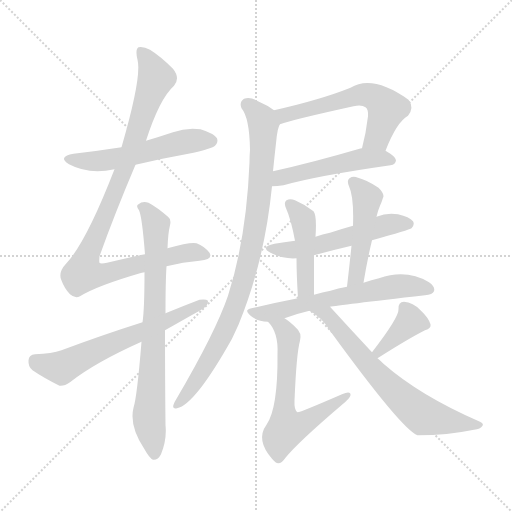
t = 0.00 s
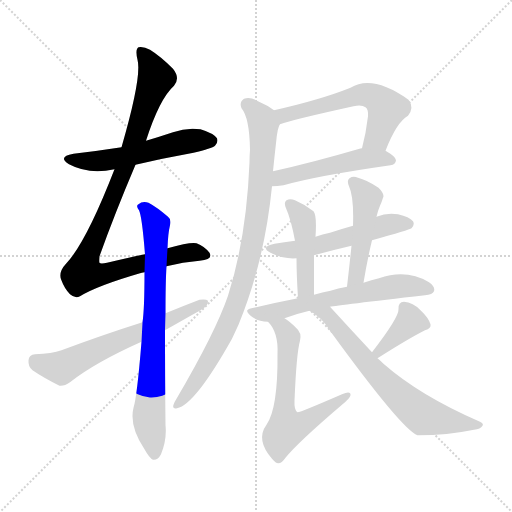
t = 2.11 s
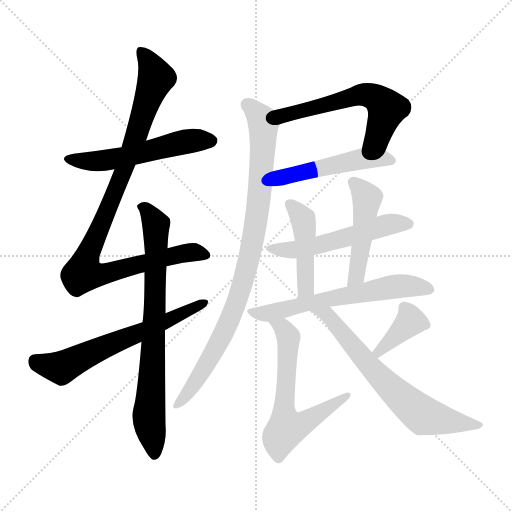
t = 4.22 s
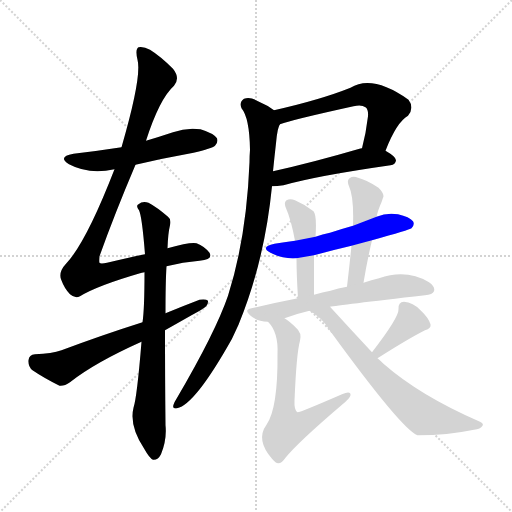
t = 6.33 s
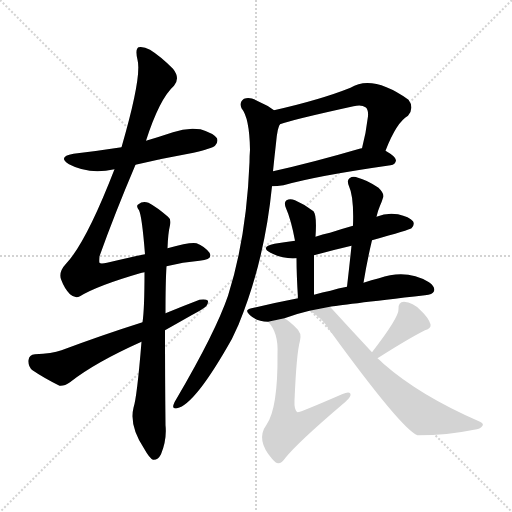
t = 8.43 s
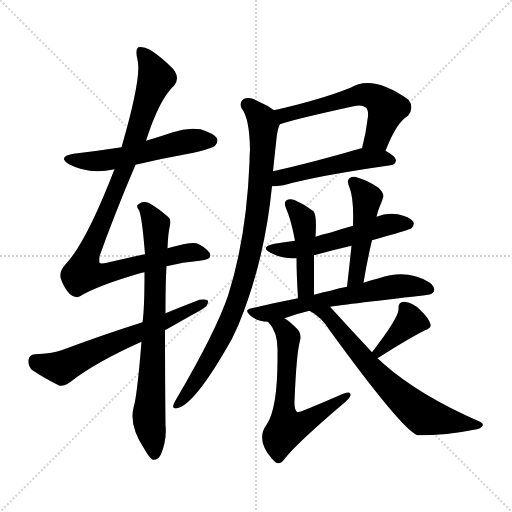
t = 10.54 s

The animated SVG that drew these frames (rendered in a browser with its animation timeline set to each time). Animation: 14 CSS @keyframes rules; one cycle of 10.54 s.

<svg version="1.1" viewBox="0 0 1024 1024" xmlns="http://www.w3.org/2000/svg">
  <g stroke="lightgray" stroke-dasharray="1,1" stroke-width="1" transform="scale(4, 4)">
    <line x1="0" y1="0" x2="256" y2="256"></line>
    <line x1="256" y1="0" x2="0" y2="256"></line>
    <line x1="128" y1="0" x2="128" y2="256"></line>
    <line x1="0" y1="128" x2="256" y2="128"></line>
  </g>
<g transform="scale(1, -1) translate(0, -900)">
   <style type="text/css">
    @keyframes keyframes0 {
      from {
       stroke: blue;
       stroke-dashoffset: 544;
       stroke-width: 128;
       }
       64% {
       animation-timing-function: step-end;
       stroke: blue;
       stroke-dashoffset: 0;
       stroke-width: 128;
       }
       to {
       stroke: black;
       stroke-width: 1024;
       }
       }
       #make-me-a-hanzi-animation-0 {
         animation: keyframes0 0.692708s both;
         animation-delay: 0.000000s;
         animation-timing-function: linear;
       }
    @keyframes keyframes1 {
      from {
       stroke: blue;
       stroke-dashoffset: 979;
       stroke-width: 128;
       }
       76% {
       animation-timing-function: step-end;
       stroke: blue;
       stroke-dashoffset: 0;
       stroke-width: 128;
       }
       to {
       stroke: black;
       stroke-width: 1024;
       }
       }
       #make-me-a-hanzi-animation-1 {
         animation: keyframes1 1.046712s both;
         animation-delay: 0.692708s;
         animation-timing-function: linear;
       }
    @keyframes keyframes2 {
      from {
       stroke: blue;
       stroke-dashoffset: 762;
       stroke-width: 128;
       }
       71% {
       animation-timing-function: step-end;
       stroke: blue;
       stroke-dashoffset: 0;
       stroke-width: 128;
       }
       to {
       stroke: black;
       stroke-width: 1024;
       }
       }
       #make-me-a-hanzi-animation-2 {
         animation: keyframes2 0.870117s both;
         animation-delay: 1.739421s;
         animation-timing-function: linear;
       }
    @keyframes keyframes3 {
      from {
       stroke: blue;
       stroke-dashoffset: 628;
       stroke-width: 128;
       }
       67% {
       animation-timing-function: step-end;
       stroke: blue;
       stroke-dashoffset: 0;
       stroke-width: 128;
       }
       to {
       stroke: black;
       stroke-width: 1024;
       }
       }
       #make-me-a-hanzi-animation-3 {
         animation: keyframes3 0.761068s both;
         animation-delay: 2.609538s;
         animation-timing-function: linear;
       }
    @keyframes keyframes4 {
      from {
       stroke: blue;
       stroke-dashoffset: 578;
       stroke-width: 128;
       }
       65% {
       animation-timing-function: step-end;
       stroke: blue;
       stroke-dashoffset: 0;
       stroke-width: 128;
       }
       to {
       stroke: black;
       stroke-width: 1024;
       }
       }
       #make-me-a-hanzi-animation-4 {
         animation: keyframes4 0.720378s both;
         animation-delay: 3.370605s;
         animation-timing-function: linear;
       }
    @keyframes keyframes5 {
      from {
       stroke: blue;
       stroke-dashoffset: 497;
       stroke-width: 128;
       }
       62% {
       animation-timing-function: step-end;
       stroke: blue;
       stroke-dashoffset: 0;
       stroke-width: 128;
       }
       to {
       stroke: black;
       stroke-width: 1024;
       }
       }
       #make-me-a-hanzi-animation-5 {
         animation: keyframes5 0.654460s both;
         animation-delay: 4.090983s;
         animation-timing-function: linear;
       }
    @keyframes keyframes6 {
      from {
       stroke: blue;
       stroke-dashoffset: 906;
       stroke-width: 128;
       }
       75% {
       animation-timing-function: step-end;
       stroke: blue;
       stroke-dashoffset: 0;
       stroke-width: 128;
       }
       to {
       stroke: black;
       stroke-width: 1024;
       }
       }
       #make-me-a-hanzi-animation-6 {
         animation: keyframes6 0.987305s both;
         animation-delay: 4.745443s;
         animation-timing-function: linear;
       }
    @keyframes keyframes7 {
      from {
       stroke: blue;
       stroke-dashoffset: 538;
       stroke-width: 128;
       }
       64% {
       animation-timing-function: step-end;
       stroke: blue;
       stroke-dashoffset: 0;
       stroke-width: 128;
       }
       to {
       stroke: black;
       stroke-width: 1024;
       }
       }
       #make-me-a-hanzi-animation-7 {
         animation: keyframes7 0.687826s both;
         animation-delay: 5.732747s;
         animation-timing-function: linear;
       }
    @keyframes keyframes8 {
      from {
       stroke: blue;
       stroke-dashoffset: 452;
       stroke-width: 128;
       }
       60% {
       animation-timing-function: step-end;
       stroke: blue;
       stroke-dashoffset: 0;
       stroke-width: 128;
       }
       to {
       stroke: black;
       stroke-width: 1024;
       }
       }
       #make-me-a-hanzi-animation-8 {
         animation: keyframes8 0.617839s both;
         animation-delay: 6.420573s;
         animation-timing-function: linear;
       }
    @keyframes keyframes9 {
      from {
       stroke: blue;
       stroke-dashoffset: 475;
       stroke-width: 128;
       }
       61% {
       animation-timing-function: step-end;
       stroke: blue;
       stroke-dashoffset: 0;
       stroke-width: 128;
       }
       to {
       stroke: black;
       stroke-width: 1024;
       }
       }
       #make-me-a-hanzi-animation-9 {
         animation: keyframes9 0.636556s both;
         animation-delay: 7.038411s;
         animation-timing-function: linear;
       }
    @keyframes keyframes10 {
      from {
       stroke: blue;
       stroke-dashoffset: 610;
       stroke-width: 128;
       }
       67% {
       animation-timing-function: step-end;
       stroke: blue;
       stroke-dashoffset: 0;
       stroke-width: 128;
       }
       to {
       stroke: black;
       stroke-width: 1024;
       }
       }
       #make-me-a-hanzi-animation-10 {
         animation: keyframes10 0.746419s both;
         animation-delay: 7.674967s;
         animation-timing-function: linear;
       }
    @keyframes keyframes11 {
      from {
       stroke: blue;
       stroke-dashoffset: 628;
       stroke-width: 128;
       }
       67% {
       animation-timing-function: step-end;
       stroke: blue;
       stroke-dashoffset: 0;
       stroke-width: 128;
       }
       to {
       stroke: black;
       stroke-width: 1024;
       }
       }
       #make-me-a-hanzi-animation-11 {
         animation: keyframes11 0.761068s both;
         animation-delay: 8.421387s;
         animation-timing-function: linear;
       }
    @keyframes keyframes12 {
      from {
       stroke: blue;
       stroke-dashoffset: 377;
       stroke-width: 128;
       }
       55% {
       animation-timing-function: step-end;
       stroke: blue;
       stroke-dashoffset: 0;
       stroke-width: 128;
       }
       to {
       stroke: black;
       stroke-width: 1024;
       }
       }
       #make-me-a-hanzi-animation-12 {
         animation: keyframes12 0.556803s both;
         animation-delay: 9.182454s;
         animation-timing-function: linear;
       }
    @keyframes keyframes13 {
      from {
       stroke: blue;
       stroke-dashoffset: 678;
       stroke-width: 128;
       }
       69% {
       animation-timing-function: step-end;
       stroke: blue;
       stroke-dashoffset: 0;
       stroke-width: 128;
       }
       to {
       stroke: black;
       stroke-width: 1024;
       }
       }
       #make-me-a-hanzi-animation-13 {
         animation: keyframes13 0.801758s both;
         animation-delay: 9.739258s;
         animation-timing-function: linear;
       }
</style>
<path d="M 271.0 570.5 Q 326.0 583.5 387.0 594.5 Q 424.0 603.5 430.0 608.5 Q 437.0 615.5 434.0 623.5 Q 427.0 633.5 401.0 641.5 Q 373.0 645.5 346.0 635.5 Q 319.0 626.5 292.0 618.5 L 243.0 605.5 Q 198.0 598.5 147.0 592.5 Q 114.0 586.5 138.0 571.5 Q 177.0 550.5 229.0 561.5 L 271.0 570.5 Z" fill="lightgray"></path> 
<path d="M 333.0 367.5 Q 366.0 376.5 399.0 378.5 Q 427.0 381.5 419.0 394.5 Q 409.0 407.5 393.0 413.5 Q 381.0 416.5 335.0 403.5 L 290.0 391.5 Q 256.0 384.5 214.0 374.5 Q 201.0 371.5 199.0 374.5 Q 198.0 375.5 199.0 387.5 Q 229.0 471.5 271.0 570.5 L 292.0 618.5 Q 319.0 702.5 348.0 728.5 Q 361.0 743.5 346.0 762.5 Q 321.0 787.5 300.0 800.5 Q 287.0 807.5 277.0 805.5 Q 270.0 801.5 275.0 780.5 Q 284.0 746.5 243.0 605.5 L 229.0 561.5 Q 172.0 414.5 132.0 372.5 Q 117.0 356.5 122.0 341.5 Q 129.0 322.5 140.0 311.5 Q 150.0 302.5 160.0 307.5 Q 194.0 328.5 280.0 353.5 Q 283.0 354.5 289.0 355.5 L 333.0 367.5 Z" fill="lightgray"></path> 
<path d="M 283.0 216.5 Q 274.0 105.5 267.0 84.5 Q 258.0 48.5 289.0 1.5 Q 299.0 -16.5 306.0 -19.5 Q 316.0 -20.5 322.0 -8.5 Q 334.0 21.5 331.0 49.5 Q 330.0 151.5 330.0 239.5 L 331.0 273.5 Q 331.0 336.5 333.0 367.5 L 335.0 403.5 Q 336.0 433.5 340.0 449.5 Q 343.0 461.5 336.0 466.5 Q 314.0 485.5 297.0 494.5 Q 285.0 498.5 277.0 491.5 Q 271.0 488.5 278.0 479.5 Q 284.0 467.5 290.0 391.5 L 289.0 355.5 Q 289.0 280.5 285.0 255.5 L 283.0 216.5 Z" fill="lightgray"></path> 
<path d="M 330.0 239.5 Q 399.0 278.5 404.0 281.5 Q 417.0 288.5 416.0 298.5 Q 412.0 302.5 399.0 300.5 Q 365.0 287.5 331.0 273.5 L 285.0 255.5 Q 206.0 230.5 123.0 199.5 Q 104.0 192.5 70.0 191.5 Q 58.0 190.5 57.0 179.5 Q 56.0 166.5 65.0 159.5 Q 87.0 144.5 119.0 128.5 Q 129.0 127.5 140.0 135.5 Q 189.0 174.5 283.0 216.5 L 330.0 239.5 Z" fill="lightgray"></path> 
<path d="M 771.0 598.5 Q 793.0 655.5 816.0 668.5 Q 829.0 684.5 817.0 700.5 Q 745.0 751.5 701.0 724.5 Q 641.0 700.5 548.0 679.5 C 519.0 672.5 531.0 642.5 560.0 651.5 Q 584.0 660.5 707.0 687.5 Q 723.0 691.5 731.0 685.5 Q 737.0 681.5 736.0 667.5 Q 732.0 633.5 724.0 603.5 C 717.0 574.5 760.0 570.5 771.0 598.5 Z" fill="lightgray"></path> 
<path d="M 544.0 527.5 Q 554.0 527.5 567.0 529.5 Q 634.0 548.5 781.0 569.5 Q 791.0 570.5 792.0 579.5 Q 792.0 586.5 771.0 598.5 L 724.0 603.5 Q 720.0 603.5 719.0 602.5 Q 623.0 574.5 546.0 557.5 C 517.0 550.5 514.0 526.5 544.0 527.5 Z" fill="lightgray"></path> 
<path d="M 548.0 679.5 Q 535.0 689.5 516.0 697.5 Q 500.0 707.5 488.0 702.5 Q 478.0 695.5 483.0 683.5 Q 499.0 664.5 500.0 600.5 Q 499.0 588.5 499.0 575.5 Q 493.0 424.5 456.0 308.5 Q 431.0 235.5 353.0 102.5 Q 349.0 96.5 347.0 90.5 Q 344.0 81.5 354.0 83.5 Q 390.0 90.5 464.0 222.5 Q 470.0 235.5 477.0 250.5 Q 529.0 376.5 544.0 527.5 L 546.0 557.5 Q 549.0 587.5 552.0 613.5 Q 555.0 646.5 560.0 651.5 C 565.0 668.5 565.0 668.5 548.0 679.5 Z" fill="lightgray"></path> 
<path d="M 744.0 419.5 Q 819.0 440.5 823.0 443.5 Q 830.0 450.5 826.0 457.5 Q 819.0 466.5 796.0 471.5 Q 774.0 475.5 753.0 466.5 L 706.0 448.5 Q 681.0 441.5 660.0 434.5 Q 645.0 431.5 631.0 426.5 L 590.0 418.5 Q 568.0 415.5 549.0 412.5 Q 519.0 406.5 541.0 394.5 Q 566.0 381.5 593.0 383.5 L 628.0 389.5 Q 664.0 399.5 703.0 408.5 L 744.0 419.5 Z" fill="lightgray"></path> 
<path d="M 631.0 426.5 Q 634.0 469.5 627.0 477.5 Q 611.0 490.5 590.0 499.5 Q 580.0 503.5 573.0 499.5 Q 567.0 495.5 572.0 483.5 Q 582.0 461.5 590.0 418.5 L 593.0 383.5 Q 593.0 352.5 596.0 303.5 C 598.0 273.5 628.0 280.5 628.0 310.5 Q 628.0 356.5 628.0 389.5 L 631.0 426.5 Z" fill="lightgray"></path> 
<path d="M 727.0 334.5 Q 734.0 377.5 744.0 419.5 L 753.0 466.5 Q 756.0 479.5 760.0 488.5 Q 764.0 497.5 766.0 504.5 Q 770.0 511.5 757.0 524.5 Q 733.0 540.5 716.0 544.5 Q 706.0 548.5 699.0 543.5 Q 693.0 539.5 698.0 527.5 Q 708.0 506.5 706.0 448.5 L 703.0 408.5 Q 699.0 369.5 694.0 326.5 C 691.0 296.5 722.0 304.5 727.0 334.5 Z" fill="lightgray"></path> 
<path d="M 660.0 286.5 Q 676.0 289.5 850.0 309.5 Q 865.0 310.5 868.0 317.5 Q 871.0 326.5 858.0 335.5 Q 813.0 362.5 758.0 343.5 Q 743.0 340.5 727.0 334.5 L 694.0 326.5 Q 676.0 323.5 661.0 318.5 Q 645.0 315.5 628.0 310.5 L 596.0 303.5 Q 550.0 294.5 503.0 283.5 Q 487.0 280.5 500.0 269.5 Q 513.0 257.5 536.0 256.5 L 569.0 263.5 Q 593.0 272.5 619.0 278.5 L 660.0 286.5 Z" fill="lightgray"></path> 
<path d="M 536.0 256.5 Q 557.0 235.5 555.0 192.5 Q 556.0 83.5 533.0 50.5 Q 511.0 20.5 544.0 -17.5 Q 547.0 -20.5 551.0 -24.5 Q 560.0 -31.5 571.0 -15.5 Q 596.0 15.5 684.0 90.5 Q 700.0 103.5 701.0 109.5 Q 702.0 119.5 684.0 111.5 Q 599.0 74.5 595.0 75.5 Q 588.0 79.5 589.0 98.5 Q 593.0 194.5 600.0 218.5 Q 604.0 234.5 592.0 244.5 Q 579.0 257.5 569.0 263.5 C 545.0 280.5 517.0 280.5 536.0 256.5 Z" fill="lightgray"></path> 
<path d="M 755.0 183.5 Q 818.0 223.5 850.0 239.5 Q 863.0 243.5 861.0 251.5 Q 857.0 264.5 841.0 279.5 Q 826.0 295.5 808.0 296.5 Q 796.0 296.5 797.0 281.5 Q 798.0 265.5 744.0 195.5 C 726.0 171.5 730.0 167.5 755.0 183.5 Z" fill="lightgray"></path> 
<path d="M 744.0 195.5 Q 702.0 240.5 660.0 286.5 C 640.0 308.5 593.0 294.5 619.0 278.5 Q 644.0 265.5 660.0 238.5 Q 804.0 40.5 835.0 29.5 Q 895.0 29.5 948.0 40.5 Q 961.0 41.5 965.0 48.5 Q 968.0 52.5 960.0 56.5 Q 840.0 108.5 767.0 172.5 Q 761.0 178.5 755.0 183.5 L 744.0 195.5 Z" fill="lightgray"></path> 
      <clipPath id="make-me-a-hanzi-clip-0">
      <path d="M 271.0 570.5 Q 326.0 583.5 387.0 594.5 Q 424.0 603.5 430.0 608.5 Q 437.0 615.5 434.0 623.5 Q 427.0 633.5 401.0 641.5 Q 373.0 645.5 346.0 635.5 Q 319.0 626.5 292.0 618.5 L 243.0 605.5 Q 198.0 598.5 147.0 592.5 Q 114.0 586.5 138.0 571.5 Q 177.0 550.5 229.0 561.5 L 271.0 570.5 Z" fill="lightgray"></path>
      </clipPath>
      <path clip-path="url(#make-me-a-hanzi-clip-0)" d="M 140.0 583.5 L 176.0 576.5 L 217.0 579.5 L 381.0 618.5 L 423.0 618.5 " fill="none" id="make-me-a-hanzi-animation-0" stroke-dasharray="416 832" stroke-linecap="round"></path>

      <clipPath id="make-me-a-hanzi-clip-1">
      <path d="M 333.0 367.5 Q 366.0 376.5 399.0 378.5 Q 427.0 381.5 419.0 394.5 Q 409.0 407.5 393.0 413.5 Q 381.0 416.5 335.0 403.5 L 290.0 391.5 Q 256.0 384.5 214.0 374.5 Q 201.0 371.5 199.0 374.5 Q 198.0 375.5 199.0 387.5 Q 229.0 471.5 271.0 570.5 L 292.0 618.5 Q 319.0 702.5 348.0 728.5 Q 361.0 743.5 346.0 762.5 Q 321.0 787.5 300.0 800.5 Q 287.0 807.5 277.0 805.5 Q 270.0 801.5 275.0 780.5 Q 284.0 746.5 243.0 605.5 L 229.0 561.5 Q 172.0 414.5 132.0 372.5 Q 117.0 356.5 122.0 341.5 Q 129.0 322.5 140.0 311.5 Q 150.0 302.5 160.0 307.5 Q 194.0 328.5 280.0 353.5 Q 283.0 354.5 289.0 355.5 L 333.0 367.5 Z" fill="lightgray"></path>
      </clipPath>
      <path clip-path="url(#make-me-a-hanzi-clip-1)" d="M 282.0 797.5 L 312.0 744.5 L 252.0 569.5 L 174.0 386.5 L 168.0 353.5 L 215.0 353.5 L 368.0 394.5 L 407.0 390.5 " fill="none" id="make-me-a-hanzi-animation-1" stroke-dasharray="851 1702" stroke-linecap="round"></path>

      <clipPath id="make-me-a-hanzi-clip-2">
      <path d="M 283.0 216.5 Q 274.0 105.5 267.0 84.5 Q 258.0 48.5 289.0 1.5 Q 299.0 -16.5 306.0 -19.5 Q 316.0 -20.5 322.0 -8.5 Q 334.0 21.5 331.0 49.5 Q 330.0 151.5 330.0 239.5 L 331.0 273.5 Q 331.0 336.5 333.0 367.5 L 335.0 403.5 Q 336.0 433.5 340.0 449.5 Q 343.0 461.5 336.0 466.5 Q 314.0 485.5 297.0 494.5 Q 285.0 498.5 277.0 491.5 Q 271.0 488.5 278.0 479.5 Q 284.0 467.5 290.0 391.5 L 289.0 355.5 Q 289.0 280.5 285.0 255.5 L 283.0 216.5 Z" fill="lightgray"></path>
      </clipPath>
      <path clip-path="url(#make-me-a-hanzi-clip-2)" d="M 285.0 486.5 L 312.0 450.5 L 311.0 302.5 L 298.0 73.5 L 308.0 -9.5 " fill="none" id="make-me-a-hanzi-animation-2" stroke-dasharray="634 1268" stroke-linecap="round"></path>

      <clipPath id="make-me-a-hanzi-clip-3">
      <path d="M 330.0 239.5 Q 399.0 278.5 404.0 281.5 Q 417.0 288.5 416.0 298.5 Q 412.0 302.5 399.0 300.5 Q 365.0 287.5 331.0 273.5 L 285.0 255.5 Q 206.0 230.5 123.0 199.5 Q 104.0 192.5 70.0 191.5 Q 58.0 190.5 57.0 179.5 Q 56.0 166.5 65.0 159.5 Q 87.0 144.5 119.0 128.5 Q 129.0 127.5 140.0 135.5 Q 189.0 174.5 283.0 216.5 L 330.0 239.5 Z" fill="lightgray"></path>
      </clipPath>
      <path clip-path="url(#make-me-a-hanzi-clip-3)" d="M 69.0 179.5 L 123.0 164.5 L 411.0 294.5 " fill="none" id="make-me-a-hanzi-animation-3" stroke-dasharray="500 1000" stroke-linecap="round"></path>

      <clipPath id="make-me-a-hanzi-clip-4">
      <path d="M 771.0 598.5 Q 793.0 655.5 816.0 668.5 Q 829.0 684.5 817.0 700.5 Q 745.0 751.5 701.0 724.5 Q 641.0 700.5 548.0 679.5 C 519.0 672.5 531.0 642.5 560.0 651.5 Q 584.0 660.5 707.0 687.5 Q 723.0 691.5 731.0 685.5 Q 737.0 681.5 736.0 667.5 Q 732.0 633.5 724.0 603.5 C 717.0 574.5 760.0 570.5 771.0 598.5 Z" fill="lightgray"></path>
      </clipPath>
      <path clip-path="url(#make-me-a-hanzi-clip-4)" d="M 560.0 659.5 L 578.0 673.5 L 715.0 709.5 L 742.0 708.5 L 774.0 682.5 L 755.0 625.5 L 732.0 607.5 " fill="none" id="make-me-a-hanzi-animation-4" stroke-dasharray="450 900" stroke-linecap="round"></path>

      <clipPath id="make-me-a-hanzi-clip-5">
      <path d="M 544.0 527.5 Q 554.0 527.5 567.0 529.5 Q 634.0 548.5 781.0 569.5 Q 791.0 570.5 792.0 579.5 Q 792.0 586.5 771.0 598.5 L 724.0 603.5 Q 720.0 603.5 719.0 602.5 Q 623.0 574.5 546.0 557.5 C 517.0 550.5 514.0 526.5 544.0 527.5 Z" fill="lightgray"></path>
      </clipPath>
      <path clip-path="url(#make-me-a-hanzi-clip-5)" d="M 549.0 534.5 L 568.0 546.5 L 717.0 581.5 L 782.0 579.5 " fill="none" id="make-me-a-hanzi-animation-5" stroke-dasharray="369 738" stroke-linecap="round"></path>

      <clipPath id="make-me-a-hanzi-clip-6">
      <path d="M 548.0 679.5 Q 535.0 689.5 516.0 697.5 Q 500.0 707.5 488.0 702.5 Q 478.0 695.5 483.0 683.5 Q 499.0 664.5 500.0 600.5 Q 499.0 588.5 499.0 575.5 Q 493.0 424.5 456.0 308.5 Q 431.0 235.5 353.0 102.5 Q 349.0 96.5 347.0 90.5 Q 344.0 81.5 354.0 83.5 Q 390.0 90.5 464.0 222.5 Q 470.0 235.5 477.0 250.5 Q 529.0 376.5 544.0 527.5 L 546.0 557.5 Q 549.0 587.5 552.0 613.5 Q 555.0 646.5 560.0 651.5 C 565.0 668.5 565.0 668.5 548.0 679.5 Z" fill="lightgray"></path>
      </clipPath>
      <path clip-path="url(#make-me-a-hanzi-clip-6)" d="M 495.0 690.5 L 525.0 659.5 L 527.0 626.5 L 515.0 473.5 L 494.0 365.5 L 442.0 220.5 L 384.0 125.5 L 355.0 91.5 " fill="none" id="make-me-a-hanzi-animation-6" stroke-dasharray="778 1556" stroke-linecap="round"></path>

      <clipPath id="make-me-a-hanzi-clip-7">
      <path d="M 744.0 419.5 Q 819.0 440.5 823.0 443.5 Q 830.0 450.5 826.0 457.5 Q 819.0 466.5 796.0 471.5 Q 774.0 475.5 753.0 466.5 L 706.0 448.5 Q 681.0 441.5 660.0 434.5 Q 645.0 431.5 631.0 426.5 L 590.0 418.5 Q 568.0 415.5 549.0 412.5 Q 519.0 406.5 541.0 394.5 Q 566.0 381.5 593.0 383.5 L 628.0 389.5 Q 664.0 399.5 703.0 408.5 L 744.0 419.5 Z" fill="lightgray"></path>
      </clipPath>
      <path clip-path="url(#make-me-a-hanzi-clip-7)" d="M 542.0 404.5 L 575.0 399.5 L 631.0 407.5 L 777.0 451.5 L 817.0 452.5 " fill="none" id="make-me-a-hanzi-animation-7" stroke-dasharray="410 820" stroke-linecap="round"></path>

      <clipPath id="make-me-a-hanzi-clip-8">
      <path d="M 631.0 426.5 Q 634.0 469.5 627.0 477.5 Q 611.0 490.5 590.0 499.5 Q 580.0 503.5 573.0 499.5 Q 567.0 495.5 572.0 483.5 Q 582.0 461.5 590.0 418.5 L 593.0 383.5 Q 593.0 352.5 596.0 303.5 C 598.0 273.5 628.0 280.5 628.0 310.5 Q 628.0 356.5 628.0 389.5 L 631.0 426.5 Z" fill="lightgray"></path>
      </clipPath>
      <path clip-path="url(#make-me-a-hanzi-clip-8)" d="M 579.0 492.5 L 606.0 462.5 L 610.0 437.5 L 612.0 336.5 L 609.0 319.5 L 600.0 311.5 " fill="none" id="make-me-a-hanzi-animation-8" stroke-dasharray="324 648" stroke-linecap="round"></path>

      <clipPath id="make-me-a-hanzi-clip-9">
      <path d="M 727.0 334.5 Q 734.0 377.5 744.0 419.5 L 753.0 466.5 Q 756.0 479.5 760.0 488.5 Q 764.0 497.5 766.0 504.5 Q 770.0 511.5 757.0 524.5 Q 733.0 540.5 716.0 544.5 Q 706.0 548.5 699.0 543.5 Q 693.0 539.5 698.0 527.5 Q 708.0 506.5 706.0 448.5 L 703.0 408.5 Q 699.0 369.5 694.0 326.5 C 691.0 296.5 722.0 304.5 727.0 334.5 Z" fill="lightgray"></path>
      </clipPath>
      <path clip-path="url(#make-me-a-hanzi-clip-9)" d="M 706.0 535.5 L 734.0 504.5 L 715.0 358.5 L 698.0 333.5 " fill="none" id="make-me-a-hanzi-animation-9" stroke-dasharray="347 694" stroke-linecap="round"></path>

      <clipPath id="make-me-a-hanzi-clip-10">
      <path d="M 660.0 286.5 Q 676.0 289.5 850.0 309.5 Q 865.0 310.5 868.0 317.5 Q 871.0 326.5 858.0 335.5 Q 813.0 362.5 758.0 343.5 Q 743.0 340.5 727.0 334.5 L 694.0 326.5 Q 676.0 323.5 661.0 318.5 Q 645.0 315.5 628.0 310.5 L 596.0 303.5 Q 550.0 294.5 503.0 283.5 Q 487.0 280.5 500.0 269.5 Q 513.0 257.5 536.0 256.5 L 569.0 263.5 Q 593.0 272.5 619.0 278.5 L 660.0 286.5 Z" fill="lightgray"></path>
      </clipPath>
      <path clip-path="url(#make-me-a-hanzi-clip-10)" d="M 511.0 274.5 L 538.0 273.5 L 772.0 324.5 L 820.0 328.5 L 859.0 321.5 " fill="none" id="make-me-a-hanzi-animation-10" stroke-dasharray="482 964" stroke-linecap="round"></path>

      <clipPath id="make-me-a-hanzi-clip-11">
      <path d="M 536.0 256.5 Q 557.0 235.5 555.0 192.5 Q 556.0 83.5 533.0 50.5 Q 511.0 20.5 544.0 -17.5 Q 547.0 -20.5 551.0 -24.5 Q 560.0 -31.5 571.0 -15.5 Q 596.0 15.5 684.0 90.5 Q 700.0 103.5 701.0 109.5 Q 702.0 119.5 684.0 111.5 Q 599.0 74.5 595.0 75.5 Q 588.0 79.5 589.0 98.5 Q 593.0 194.5 600.0 218.5 Q 604.0 234.5 592.0 244.5 Q 579.0 257.5 569.0 263.5 C 545.0 280.5 517.0 280.5 536.0 256.5 Z" fill="lightgray"></path>
      </clipPath>
      <path clip-path="url(#make-me-a-hanzi-clip-11)" d="M 542.0 253.5 L 565.0 244.5 L 577.0 225.5 L 568.0 83.5 L 573.0 43.5 L 601.0 50.5 L 656.0 87.5 L 670.0 90.5 L 675.0 101.5 L 694.0 108.5 " fill="none" id="make-me-a-hanzi-animation-11" stroke-dasharray="500 1000" stroke-linecap="round"></path>

      <clipPath id="make-me-a-hanzi-clip-12">
      <path d="M 755.0 183.5 Q 818.0 223.5 850.0 239.5 Q 863.0 243.5 861.0 251.5 Q 857.0 264.5 841.0 279.5 Q 826.0 295.5 808.0 296.5 Q 796.0 296.5 797.0 281.5 Q 798.0 265.5 744.0 195.5 C 726.0 171.5 730.0 167.5 755.0 183.5 Z" fill="lightgray"></path>
      </clipPath>
      <path clip-path="url(#make-me-a-hanzi-clip-12)" d="M 808.0 285.5 L 821.0 256.5 L 759.0 200.5 L 760.0 194.5 " fill="none" id="make-me-a-hanzi-animation-12" stroke-dasharray="249 498" stroke-linecap="round"></path>

      <clipPath id="make-me-a-hanzi-clip-13">
      <path d="M 744.0 195.5 Q 702.0 240.5 660.0 286.5 C 640.0 308.5 593.0 294.5 619.0 278.5 Q 644.0 265.5 660.0 238.5 Q 804.0 40.5 835.0 29.5 Q 895.0 29.5 948.0 40.5 Q 961.0 41.5 965.0 48.5 Q 968.0 52.5 960.0 56.5 Q 840.0 108.5 767.0 172.5 Q 761.0 178.5 755.0 183.5 L 744.0 195.5 Z" fill="lightgray"></path>
      </clipPath>
      <path clip-path="url(#make-me-a-hanzi-clip-13)" d="M 626.0 277.5 L 655.0 270.5 L 769.0 135.5 L 846.0 69.5 L 958.0 49.5 " fill="none" id="make-me-a-hanzi-animation-13" stroke-dasharray="550 1100" stroke-linecap="round"></path>

</g>
</svg>
